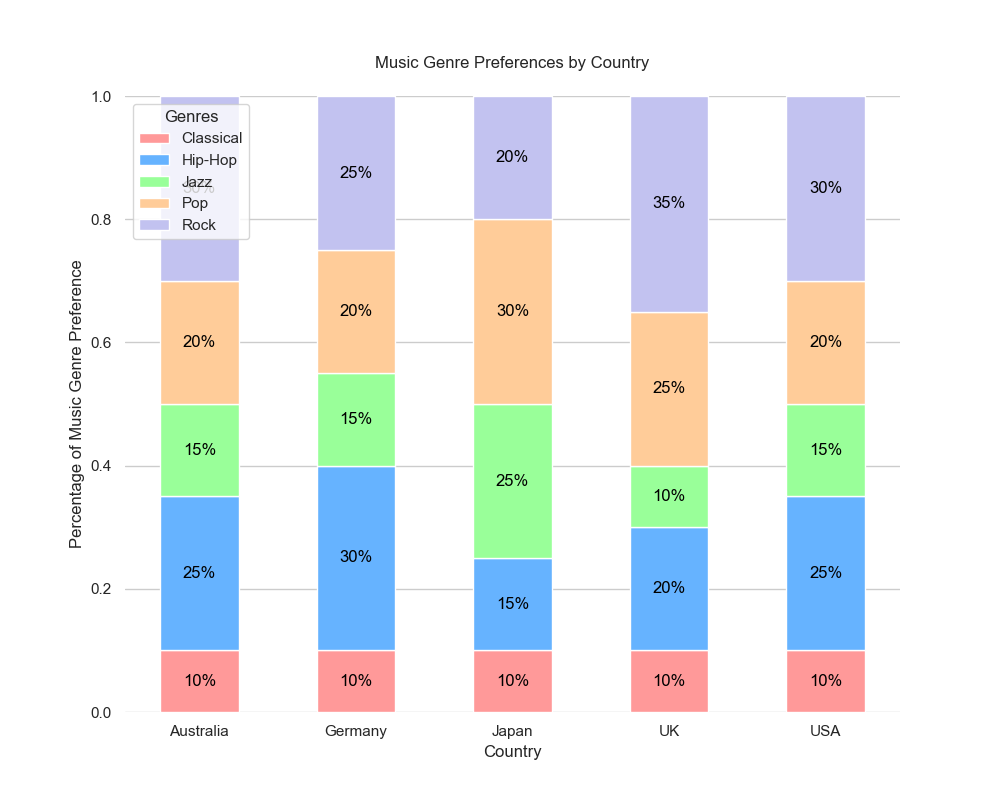

The table this chart was drawn from, first rows:
Country, Genre, Percentage
USA, Rock, 30
USA, Hip-Hop, 25
USA, Pop, 20
USA, Jazz, 15
USA, Classical, 10
UK, Rock, 35
UK, Hip-Hop, 20
UK, Pop, 25
UK, Jazz, 10
UK, Classical, 10
Germany, Rock, 25
Germany, Hip-Hop, 30
Germany, Pop, 20
Germany, Jazz, 15
Germany, Classical, 10
Japan, Rock, 20
Japan, Hip-Hop, 15
Japan, Pop, 30
Japan, Jazz, 25
Japan, Classical, 10
Australia, Rock, 30
Australia, Hip-Hop, 25
Australia, Pop, 20
Australia, Jazz, 15
Australia, Classical, 10
